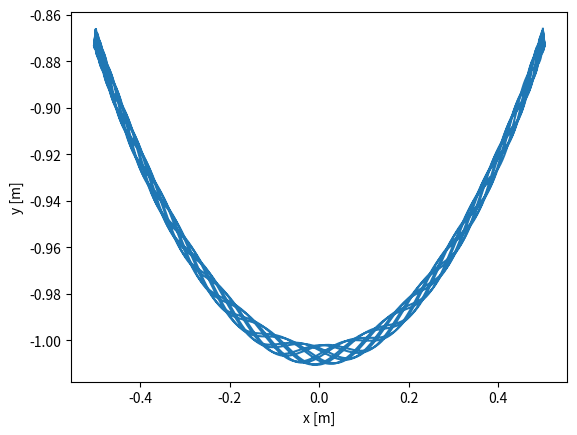

Reproduce this figure in Python.
import numpy as np
import matplotlib.pyplot as plt

m = 0.1             # kg
L0 = 1              # m
k = 200             # N/m
g = 9.81            # m/s^2

theta0 = np.pi/6    # rad
r0 = L0*np.sin(theta0), -L0*np.cos(theta0)

T = 10
dt = 0.001
n = int(np.ceil(T/dt))

t = np.linspace(0, T, n)
r = np.zeros((n, 2)); r[0] = r0
v = np.zeros_like(r)
a = np.zeros_like(r)

for i in range(n-1):
    r_ = np.linalg.norm(r[i])
    a[i] = -k*(1-L0/r_)/m * r[i, 0], -g-k*(1-L0/r_)/m * r[i, 1]
    v[i+1] = v[i] + a[i]*dt
    r[i+1] = r[i] + v[i+1]*dt

plt.plot(r[:,0], r[:,1])
plt.xlabel('x [m]')
plt.ylabel('y [m]')
# plt.savefig(f'k{k}.pdf')
print(r)
